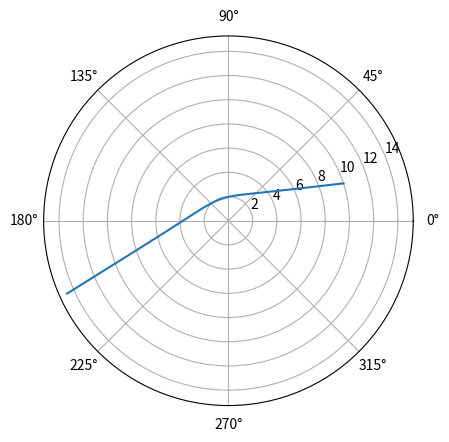

This chart was generated by the following Python code:
import numpy as np
import matplotlib.pyplot as plt
from scipy.integrate import odeint

G = 1.0
pi = np.pi
rho = 0.1

def diffEq(mpf,r):
    dfdr = G * (mpf[0] + 4.0*pi*r**3*mpf[1])/(r*(r-2*G*mpf[0]))
    dpdr = -G * (rho + mpf[1]) * dfdr
    dmdr = 4.0*pi*r**2*rho
    return np.array([dmdr,dpdr,dfdr])

def getMetric(r,rStar,mpf):
    gdd = np.zeros([4,4])
    chrudd = np.zeros([4,4,4])
    imax = len(rStar)-1
    ri = 0
    for i in range(imax):
        if (rStar[i] < r[1]):
            ri = i
    k = (1.0 - 2.0*G*mpf[ri,0]/r[1])
    
    gdd[0,0] = -k
    gdd[1,1] = 1.0/k
    gdd[2,2] = r[1]**2
    gdd[3,3] = (r[1]*np.sin(r[2]))**2

    chrudd[0,0,3] = chrudd[0,3,0] = G*mpf[ri,0]/(k*r[1]**2)
    chrudd[1,0,0] = k*G*mpf[ri,0]/r[1]**2
    chrudd[1,1,1] = -chrudd[0,0,3]
    chrudd[1,2,2] = -k*r[1]
    chrudd[1,3,3] = chrudd[1,2,2]*np.sin(r[2])**2
    chrudd[2,1,2] = chrudd[2,2,1] = 1.0/r[1]
    chrudd[2,3,3] = -np.sin(r[2])*np.cos(r[2])
    chrudd[3,1,3] = chrudd[3,3,1] = chrudd[2,1,2]
    chrudd[3,2,3] = chrudd[3,3,2] = 1.0/np.tan(r[1])
    return [gdd,chrudd]

def geodesicEq(rrd,t,rStar,mpf):
    r = rrd[0:4]
    rdot = rrd[4:8]
    m = getMetric(r,rStar,mpf)
    gdd = m[0]
    chrudd = m[1]
    rddot = np.zeros(4)
    for i in range(4):
        for j in range(4):
            rddot = rddot - chrudd[:,i,j] * rdot[i] * rdot[j]
    return np.concatenate((rdot,rddot))
    
    
mpf0 = np.array([0.0,0.1,0.0])
rStar = np.arange(0.1,2.0,0.01)
out = odeint(diffEq,mpf0,rStar)
out = np.array(out)
neg = next(i for i in range(np.size(out,0)) if out[i,1] < 0)
mpf = out[0:(neg-1),:]
rStar = rStar[0:(neg-1)]
rrd = np.array([0.0,10.0,pi*0.1,0.0,0.0,-0.5,0.01,0.0])
out = odeint(geodesicEq,rrd,np.arange(0,50.0,0.1),args=(rStar,mpf))
ax = plt.subplot(111,polar=True)
ax.plot(out[:,2],out[:,1])
plt.show()
